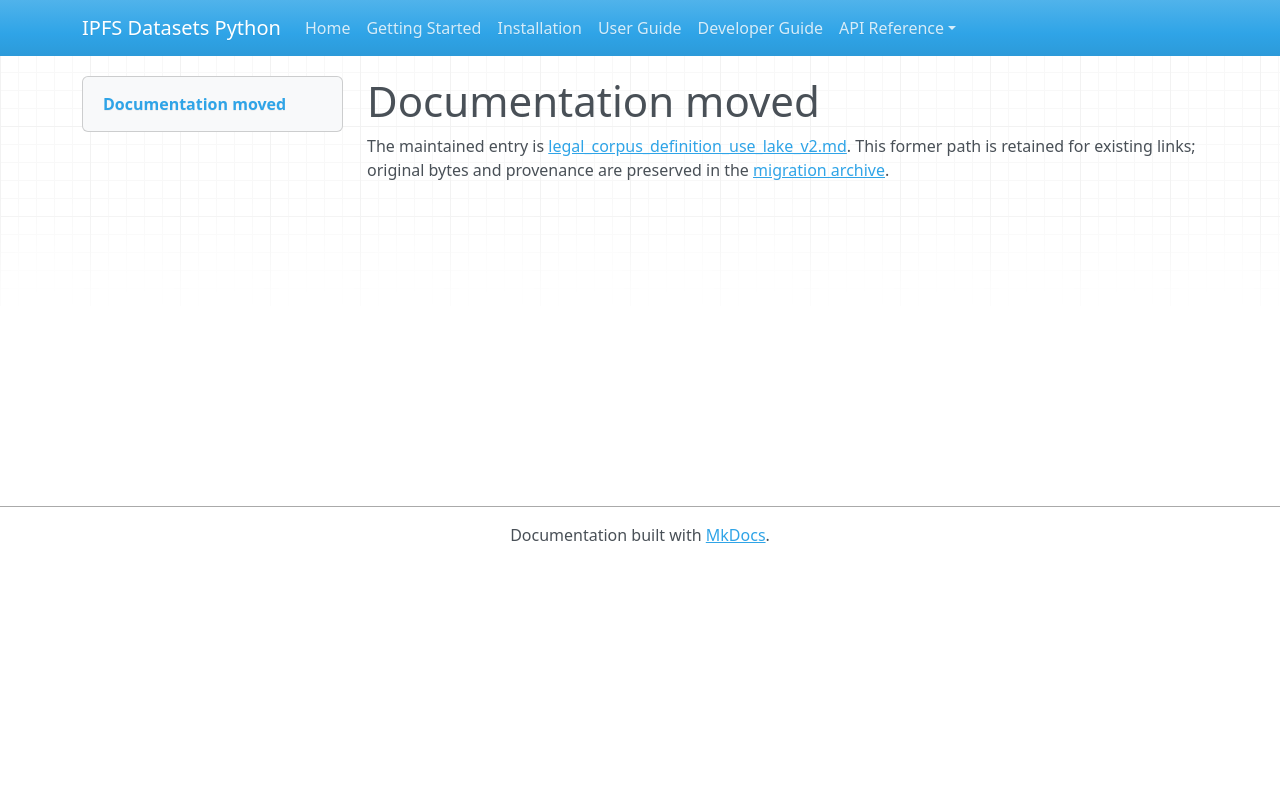

repository: endomorphosis/ipfs_datasets_py · page: autoformalization/legal_corpus_definition_use_lake_v2/index.html · generator: mkdocs

# Documentation moved

The maintained entry is [legal_corpus_definition_use_lake_v2.md](../../ipfs_datasets_py/logic/autoformal/docs/guides/legal_corpus_definition_use_lake_v2.md). This former path is retained for existing links; original bytes and provenance are preserved in the [migration archive](../../ipfs_datasets_py/logic/autoformal/docs/ARCHIVE.md).

<!-- Legacy bookmarks refer to sections in the preserved original. -->
<a id="v2-definition-use-conditional-lean-preparation"></a>
<a id="original-assessment-and-review-inputs"></a>
<a id="native-fragments-and-source-custody"></a>
<a id="project-layout-and-conditional-statements"></a>
<a id="closed-local-transport"></a>
<a id="finite-bounds-and-source-pins"></a>
<a id="execution-remains-a-separate-gate"></a>
<a id="literal-parent-combined-use-preparation-version-1"></a>
<a id="parent-bounds-and-closing-input-custody"></a>
<a id="execution-remains-a-separate-gate-1"></a>
